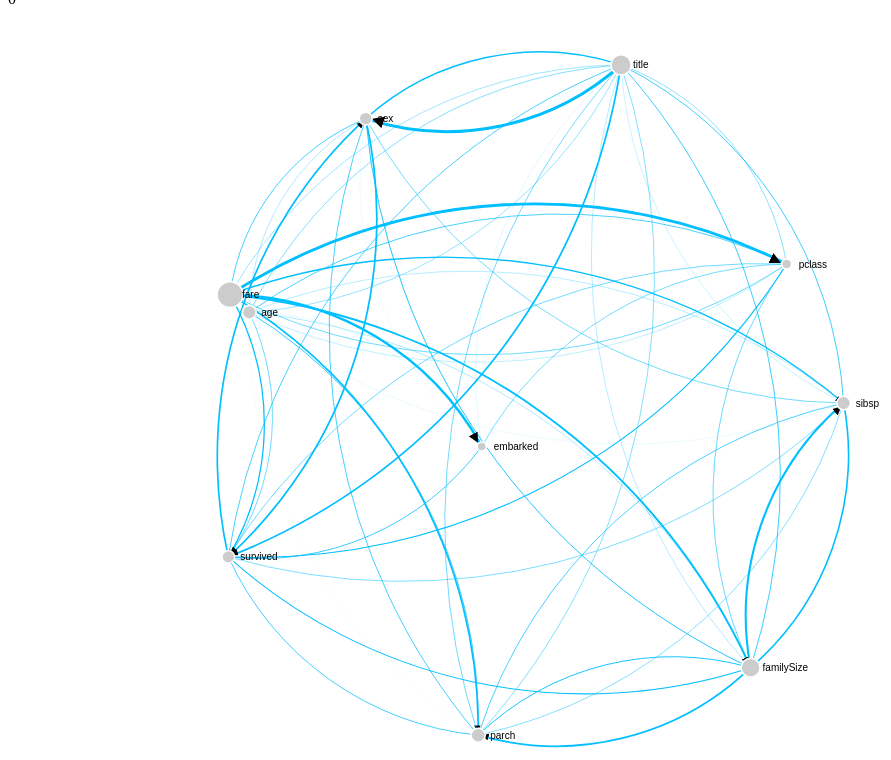
D3 v3 page, settled after 480 driven frames (8 s of simulated time); the page loaded 1 data file(s).


// ── main.js
// get the data
let r_node_factor = 40;
let edge_factor = 3;
let force, links, paths, node_;
let nodes = {};

d3.csv("network_titanic.csv", function (error, data) {

    links = data;

// get all nodes from the data.
    links.forEach(function (link) {
        link.source = nodes[link.source] ||
            (nodes[link.source] = {name: link.source});
        link.target = nodes[link.target] ||
            (nodes[link.target] = {name: link.target});
        link.value = +link.value;
    });


    var width = window.innerWidth,
        height = window.innerHeight;

    force = d3.layout.force()
        .nodes(d3.values(nodes))
        .links(links)
        .size([width, height])
        .linkDistance(500)
        .charge(-300)
        .on("tick", tick)
        .start();

    var svg = d3.select("body").append("svg")
        .attr("width", width)
        .attr("height", height);

// build the arrow.
    svg.append("svg:defs").selectAll("marker")
        .data(["end"])      // Different link/path types can be defined here
        .enter().append("svg:marker")    // This section adds in the arrows
        .attr("id", String)
        .attr("viewBox", "0 -5 10 10")
        .attr("refX", 15)
        .attr("refY", -1.5)
        .attr("markerWidth", 4)
        .attr("markerHeight", 4)
        .attr("orient", "auto")
        .append("svg:path")
        .attr("d", "M0,-5L10,0L0,5");

// add the links and the arrows
    paths = svg.append("g");
    var path = paths.selectAll("path")
        .data(force.links(), d => d.source.name + d.target.name)
        .enter().append("path")
        //    .attr("class", function(d) { return "link " + d.type; })
        .attr("class", "link")
        .attr("marker-end", "url(#end)");

// define the nodes
    node_ = svg.selectAll(".node");
    let node = node_.data(force.nodes(), d => {
            console.log("d", d);
            return d.name
        })
        .enter().append("g")
        .attr("class", "node")
        .call(force.drag);

// add the nodes
    node.append("circle")
        .attr("r", function (d) {
            let name = d.name;
            let pps_list = links.filter(x => x.source.name == name && x.target.name != name).map(x => x.value);
            let sum_of_pps = pps_list.reduce(function (a, b) {
                return a + b;
            }, 0);
            return Math.sqrt(sum_of_pps * r_node_factor);
            // return 5;

        });

// add the text
    node.append("text")
        .attr("x", 12)
        .attr("dy", ".35em")
        .text(function (d) {
            return d.name;
        });

// add the curvy lines
    function tick() {
        path
            .style("stroke-width", function (d) {
                return (d.value) * edge_factor;
            })
            .attr("d", function (d) {
                var dx = d.target.x - d.source.x,
                    dy = d.target.y - d.source.y,
                    dr = Math.sqrt(dx * dx + dy * dy);
                return "M" +
                    d.source.x + "," +
                    d.source.y + "A" +
                    dr + "," + dr + " 0 0,1 " +
                    d.target.x + "," +
                    d.target.y;
            });

        node
            .attr("transform", function (d) {
                return "translate(" + d.x + "," + d.y + ")";
            });
    }

});

$(document).on('input', '#slider', function () {
    let thres = $(this).val() / 10;
    $('#slider_value').html(thres);
    applyFilter(thres);
});


function applyFilter(thres) {
    // force.nodes(nodes.filter(nodeHavingEdges));
    force.links(links.filter(x => x.value > thres));


    update();
    force.alpha(0.6);


}

function update() {

    // update the data for the lines:
    var path = paths.selectAll("path")
        .data(force.links(), d => d.source.name + d.target.name);


    // enter new lines:
    path.enter().append("path")
        .attr('class', 'link')
        .attr("marker-end", "url(#end)")
        .style("stroke-width", function (d) {
            return (d.value) * edge_factor;
        })
        .attr("d", function (d) {
            var dx = d.target.x - d.source.x,
                dy = d.target.y - d.source.y,
                dr = Math.sqrt(dx * dx + dy * dy);
            return "M" +
                d.source.x + "," +
                d.source.y + "A" +
                dr + "," + dr + " 0 0,1 " +
                d.target.x + "," +
                d.target.y;
        });

    // exit unneeded lines:
    path.exit().transition().style("opacity", 0).remove();


    let node_cirlce = node_.data(force.nodes(), d => {
        console.log("d__", d.name);
        return d.name
    });
    let node= node_cirlce
        .enter().append("g")
        .attr("class", "node")
        .attr("transform", function (d) {
            return "translate(" + d.x + "," + d.y + ")";
        })
        .call(force.drag);

// add the nodes
    node.append("circle")
        .attr("r", function (d) {
            let name = d.name;
            let pps_list = links.filter(x => x.source.name == name && x.target.name != name).map(x => x.value);
            let sum_of_pps = pps_list.reduce(function (a, b) {
                return a + b;
            }, 0);
            return Math.sqrt(sum_of_pps * r_node_factor);
            // return 5;

        });

// add the text
    node.append("text")
        .attr("x", 12)
        .attr("dy", ".35em")
        .text(function (d) {
            return d.name;
        });

    node_cirlce.exit().transition().style("opacity", 0).remove();


}

### data: network_titanic.csv
source, target, value
age, pclass, 0.2378
embarked, pclass, 0.1833
familySize, pclass, 0.1951
fare, pclass, 0.9381
parch, pclass, 0.0004489
survived, pclass, 0.1873
title, pclass, 0.1549
age, survived, 0.1868
embarked, survived, 0.2608
familySize, survived, 0.346
fare, survived, 0.412
parch, survived, 0.2487
pclass, survived, 0.3517
sex, survived, 0.5802
sibsp, survived, 0.1713
title, survived, 0.5723
age, sex, 0.1047
embarked, sex, 0.0232
familySize, sex, 0.2942
fare, sex, 0.2461
parch, sex, 0.2469
pclass, sex, 2.9505845786505708e-06
sibsp, sex, 0.1841
survived, sex, 0.5589
title, sex, 0.9938
parch, age, 0.01332
pclass, age, 0.08563
sibsp, age, 0.03057
title, age, 0.1404
age, sibsp, 0.0944
embarked, sibsp, 1.3155250928992967e-05
familySize, sibsp, 0.695
fare, sibsp, 0.4649
parch, sibsp, 0.2394
pclass, sibsp, 3.410093607456764e-06
sex, sibsp, 3.410093607456764e-06
survived, sibsp, 3.410093607456764e-06
title, sibsp, 0.2575
age, parch, 0.2679
embarked, parch, 6.541006503295318e-06
familySize, parch, 0.5755
fare, parch, 0.5396
pclass, parch, 1.5672234980815416e-05
sex, parch, 1.5672234980815416e-05
sibsp, parch, 0.1621
survived, parch, 1.5672234980815416e-05
title, parch, 0.1617
pclass, fare, 0.1867
age, embarked, 0.02947
familySize, embarked, 1.6764181916463719e-06
fare, embarked, 0.833
parch, embarked, 1.6764181916463719e-06
pclass, embarked, 1.6764181916463719e-06
sex, embarked, 1.6764181916463719e-06
sibsp, embarked, 1.6764181916463719e-06
survived, embarked, 1.6764181916463719e-06
title, embarked, 1.6764181916463719e-06
age, title, 0.1604
embarked, title, 0.04023
familySize, title, 0.0993
... 15 more rows